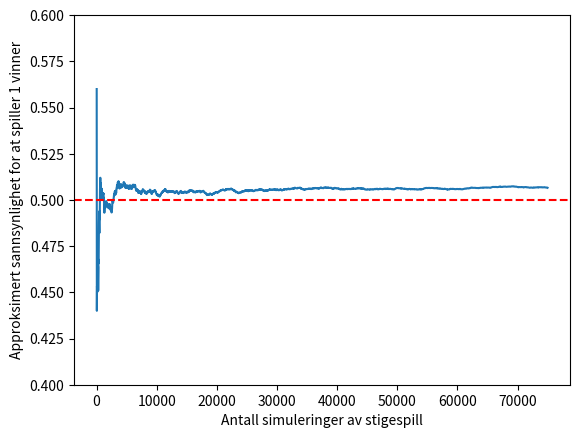

Here is the Python script that generated this plot:
import numpy as np
import matplotlib.pyplot as plt

# kaster terning med unif[0,1]-fordeling
def kaste_terning_unif():
    u = np.random.rand()
    x = int(min(6,np.floor(6*u)+1))
    return x

# kaster terning med innebygd randint-funksjon
def kaste_terning():
    return np.random.randint(1, 7)

# Spesielle felter (stiger og avslutning)
def flytteregler(posisjon, kast_resultat):
    spesielle_felter = [1, 8, 24, 33, 36, 42, 43, 49, 56, 64, 65, 68, 74, 87]
    nye_posisjoner = [40, 10, 5, 3, 52, 30, 62, 79, 37, 27, 82, 85, 12, 70]

    ny_posisjon = posisjon + kast_resultat
    
    if ny_posisjon in spesielle_felter:
        ny_posisjon_indeks = spesielle_felter.index(ny_posisjon)
        ny_posisjon = nye_posisjoner[ny_posisjon_indeks]
        return ny_posisjon
    elif ny_posisjon > 90:
        gå_tilbake = ny_posisjon-90
        return (90-gå_tilbake)
    else:
        return ny_posisjon

def stigespill_2player():
    spiller1 = 0
    spiller2 = 0
    vinner = 0

    while spiller1 < 90 and spiller2 < 90:
        kast_resultat1 = kaste_terning()
        kast_resultat2 = kaste_terning()

        spiller1 = flytteregler(spiller1, kast_resultat1)
        spiller2 = flytteregler(spiller2, kast_resultat2)

    if spiller1 == 90:
        vinner = 1
    elif spiller2 == 90:
        vinner = 2
        
    return vinner

# approksimert sannsynlighet for at spiller1 vinner
n = 100
teller_spiller1_vinn = 0
for _ in range(n):
    vinner = stigespill_2player()
    if vinner == 1:
        teller_spiller1_vinn += 1
print(teller_spiller1_vinn/n)

# 25 spill av gangen
m = 3000
n = 25
vinnerandel = np.zeros(m)
for i in range(m):
    teller_spiller1_vinn = 0
    for _ in range(n):
        vinner = stigespill_2player()
        if vinner == 1:
            teller_spiller1_vinn += 1
    vinnerandel[i] = teller_spiller1_vinn/n

nsim = np.arange(1,m+1)*n
phat = np.cumsum(vinnerandel*n)/nsim

phat[m-1]

# Plot phat against nsim
plt.plot(nsim, phat, label='phat')

# Add labels and title
plt.xlabel('Antall simuleringer av stigespill')
plt.ylabel('Approksimert sannsynlighet for at spiller 1 vinner')
plt.ylim(0.4,0.6)
plt.axhline(y=0.5, color='r', linestyle='--', label='0.5')

# Show the plot
plt.show()